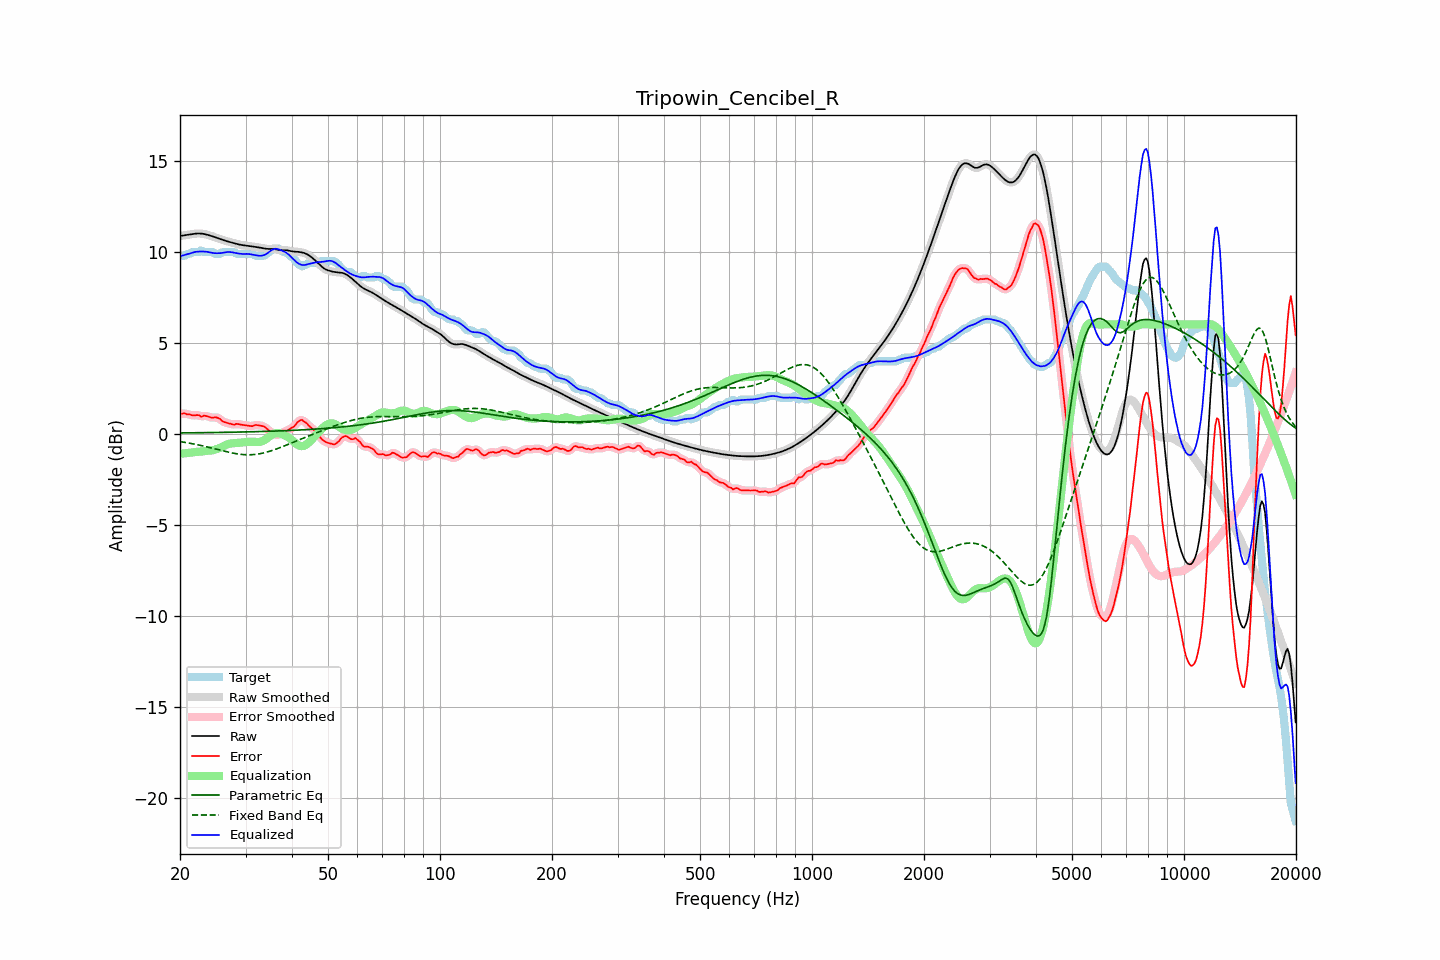

Data behind this chart, as committed beside it:
frequency, raw, error, smoothed, error_smoothed, equalization, parametric_eq, fixed_band_eq, equalized_raw, equalized_smoothed, target
20.00, 10.85, 1.08, 10.85, 1.09, -1.11, 0.04, -0.43, 9.74, 9.75, 9.77
20.20, 10.87, 1.10, 10.87, 1.10, -1.10, 0.04, -0.45, 9.77, 9.77, 9.77
20.40, 10.88, 1.11, 10.88, 1.10, -1.09, 0.04, -0.46, 9.79, 9.79, 9.77
20.61, 10.90, 1.12, 10.90, 1.10, -1.08, 0.04, -0.48, 9.82, 9.82, 9.77
20.81, 10.91, 1.07, 10.91, 1.09, -1.07, 0.04, -0.49, 9.84, 9.84, 9.84
21.02, 10.92, 1.05, 10.92, 1.06, -1.06, 0.05, -0.51, 9.86, 9.86, 9.87
21.23, 10.94, 1.06, 10.94, 1.04, -1.05, 0.05, -0.52, 9.89, 9.89, 9.88
21.44, 10.95, 1.02, 10.95, 1.02, -1.04, 0.05, -0.54, 9.91, 9.91, 9.93
21.66, 10.97, 1.00, 10.97, 1.01, -1.02, 0.05, -0.56, 9.94, 9.94, 9.97
21.87, 10.98, 1.01, 10.98, 1.01, -1.01, 0.05, -0.57, 9.97, 9.97, 9.97
22.09, 10.99, 1.02, 10.99, 1.02, -1.00, 0.05, -0.59, 9.99, 9.99, 9.97
22.31, 10.99, 1.02, 10.99, 1.01, -0.99, 0.05, -0.61, 10.00, 10.00, 9.97
22.54, 10.99, 1.01, 10.99, 0.99, -0.99, 0.05, -0.63, 10.00, 10.00, 9.98
22.76, 10.99, 0.93, 10.99, 0.97, -0.99, 0.05, -0.65, 10.00, 10.00, 10.06
22.99, 10.98, 0.96, 10.98, 0.96, -0.98, 0.05, -0.67, 10.00, 10.00, 10.02
23.22, 10.96, 0.99, 10.96, 0.97, -0.96, 0.06, -0.69, 10.00, 10.00, 9.97
23.45, 10.95, 0.97, 10.95, 0.97, -0.95, 0.06, -0.71, 10.00, 10.00, 9.97
23.69, 10.92, 0.95, 10.92, 0.96, -0.94, 0.06, -0.73, 9.98, 9.98, 9.97
23.92, 10.90, 0.93, 10.90, 0.92, -0.93, 0.06, -0.75, 9.97, 9.97, 9.97
24.16, 10.87, 0.90, 10.87, 0.90, -0.92, 0.06, -0.77, 9.95, 9.95, 9.97
24.40, 10.84, 0.87, 10.84, 0.89, -0.91, 0.06, -0.80, 9.93, 9.93, 9.97
24.65, 10.81, 0.88, 10.81, 0.89, -0.90, 0.06, -0.82, 9.91, 9.92, 9.93
24.89, 10.78, 0.91, 10.78, 0.89, -0.87, 0.06, -0.84, 9.91, 9.91, 9.87
25.14, 10.75, 0.88, 10.75, 0.89, -0.84, 0.07, -0.86, 9.91, 9.91, 9.87
25.39, 10.72, 0.85, 10.72, 0.85, -0.81, 0.07, -0.89, 9.91, 9.91, 9.87
25.65, 10.69, 0.80, 10.69, 0.79, -0.78, 0.07, -0.91, 9.91, 9.91, 9.88
25.91, 10.66, 0.71, 10.66, 0.72, -0.74, 0.07, -0.93, 9.92, 9.92, 9.95
26.16, 10.63, 0.65, 10.63, 0.66, -0.69, 0.07, -0.95, 9.94, 9.94, 9.97
26.43, 10.60, 0.63, 10.60, 0.62, -0.64, 0.07, -0.97, 9.95, 9.95, 9.97
26.69, 10.57, 0.60, 10.57, 0.60, -0.60, 0.07, -0.99, 9.97, 9.97, 9.97
26.96, 10.55, 0.58, 10.55, 0.58, -0.57, 0.08, -1.01, 9.98, 9.98, 9.97
27.23, 10.52, 0.55, 10.52, 0.55, -0.55, 0.08, -1.03, 9.98, 9.98, 9.97
27.50, 10.50, 0.53, 10.50, 0.52, -0.53, 0.08, -1.05, 9.97, 9.97, 9.97
27.77, 10.48, 0.51, 10.48, 0.51, -0.53, 0.08, -1.07, 9.95, 9.95, 9.97
28.05, 10.45, 0.49, 10.45, 0.51, -0.52, 0.08, -1.09, 9.93, 9.93, 9.96
28.33, 10.43, 0.54, 10.43, 0.52, -0.51, 0.08, -1.10, 9.91, 9.91, 9.89
28.62, 10.41, 0.53, 10.41, 0.53, -0.51, 0.09, -1.12, 9.90, 9.90, 9.87
28.90, 10.38, 0.51, 10.38, 0.52, -0.50, 0.09, -1.13, 9.88, 9.88, 9.87
29.19, 10.37, 0.50, 10.37, 0.50, -0.49, 0.09, -1.14, 9.87, 9.87, 9.87
29.48, 10.35, 0.48, 10.35, 0.48, -0.48, 0.09, -1.15, 9.87, 9.87, 9.87
29.78, 10.34, 0.47, 10.34, 0.47, -0.47, 0.09, -1.15, 9.87, 9.87, 9.87
30.08, 10.33, 0.46, 10.33, 0.46, -0.46, 0.10, -1.16, 9.87, 9.87, 9.87
30.38, 10.32, 0.45, 10.32, 0.45, -0.45, 0.10, -1.16, 9.87, 9.87, 9.87
30.68, 10.31, 0.44, 10.31, 0.43, -0.44, 0.10, -1.16, 9.86, 9.86, 9.87
30.99, 10.29, 0.42, 10.29, 0.42, -0.44, 0.10, -1.16, 9.85, 9.85, 9.87
31.30, 10.28, 0.41, 10.28, 0.43, -0.45, 0.10, -1.15, 9.83, 9.83, 9.87
31.61, 10.27, 0.45, 10.27, 0.45, -0.45, 0.11, -1.15, 9.82, 9.82, 9.82
31.93, 10.25, 0.48, 10.25, 0.46, -0.46, 0.11, -1.14, 9.80, 9.80, 9.77
32.24, 10.24, 0.47, 10.24, 0.47, -0.46, 0.11, -1.13, 9.78, 9.78, 9.77
32.57, 10.23, 0.46, 10.23, 0.46, -0.46, 0.11, -1.11, 9.77, 9.77, 9.77
32.89, 10.21, 0.44, 10.21, 0.44, -0.44, 0.12, -1.10, 9.77, 9.77, 9.77
33.22, 10.19, 0.42, 10.19, 0.43, -0.42, 0.12, -1.08, 9.78, 9.78, 9.77
33.55, 10.18, 0.40, 10.18, 0.40, -0.38, 0.12, -1.06, 9.80, 9.80, 9.77
33.89, 10.16, 0.35, 10.16, 0.35, -0.32, 0.12, -1.04, 9.84, 9.84, 9.81
34.23, 10.15, 0.27, 10.15, 0.28, -0.26, 0.13, -1.01, 9.89, 9.89, 9.88
34.57, 10.14, 0.20, 10.15, 0.20, -0.20, 0.13, -0.99, 9.95, 9.95, 9.95
34.92, 10.14, 0.13, 10.14, 0.12, -0.13, 0.13, -0.96, 10.02, 10.02, 10.01
35.27, 10.15, 0.06, 10.14, 0.06, -0.07, 0.14, -0.93, 10.08, 10.08, 10.08
35.62, 10.14, -0.01, 10.14, 0.00, -0.02, 0.14, -0.90, 10.13, 10.12, 10.15
35.97, 10.13, -0.04, 10.13, -0.04, 0.02, 0.14, -0.87, 10.15, 10.15, 10.17
... 635 more rows
